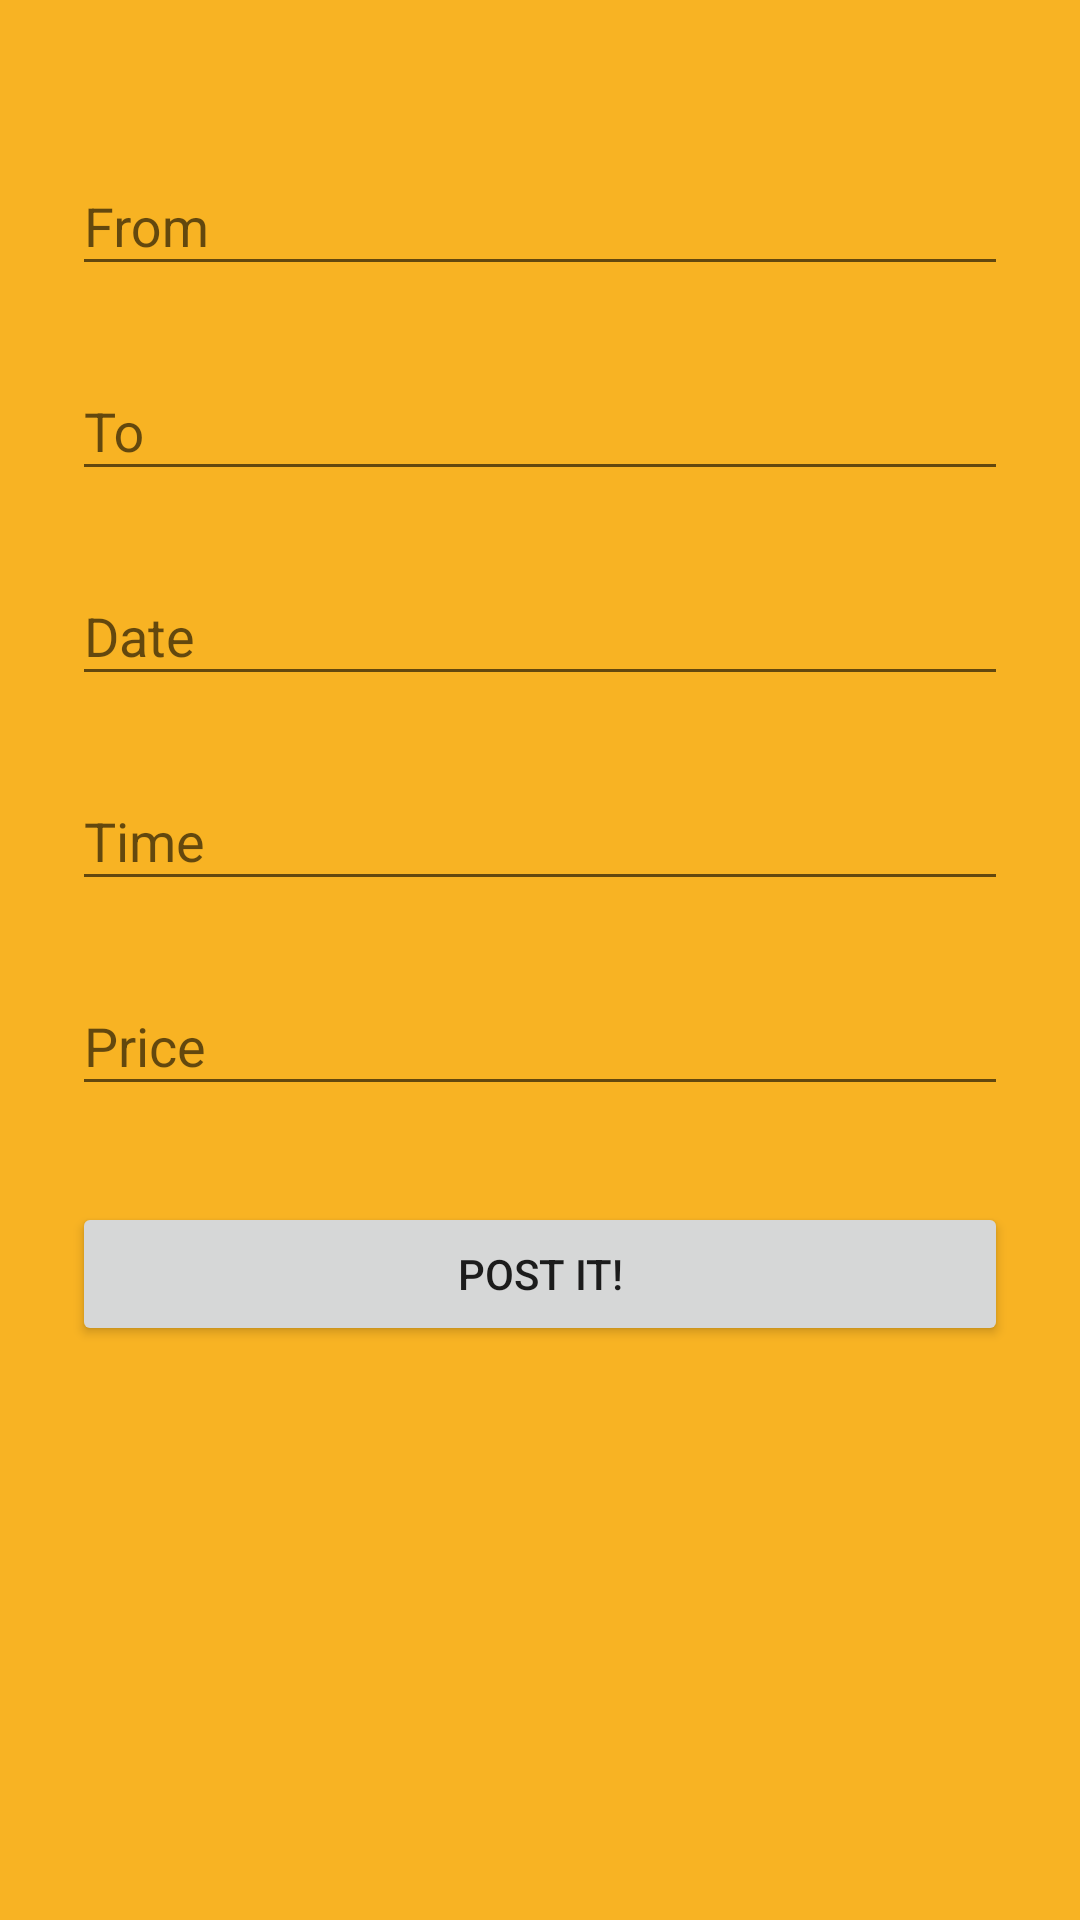

Here is an Android app screen rendered from its layout file. Give the layout XML and the strings, colors and styles it references.
<!-- AndroidManifest.xml: application theme MyMaterialTheme -->
<!-- res/layout/activity_post.xml -->
<?xml version="1.0" encoding="utf-8"?>
<ScrollView
    xmlns:android="http://schemas.android.com/apk/res/android"
    xmlns:tools="http://schemas.android.com/tools"
    android:layout_width="fill_parent"
    android:layout_height="fill_parent"
    android:fitsSystemWindows="true"
    android:background="@color/colorPrimary">

    <LinearLayout
        android:orientation="vertical"
        android:layout_width="match_parent"
        android:layout_height="wrap_content"
        android:paddingTop="35dp"
        android:paddingLeft="24dp"
        android:paddingRight="24dp">

        
        <android.support.design.widget.TextInputLayout
            android:layout_width="match_parent"
            android:layout_height="wrap_content"
            android:layout_marginTop="8dp"
            android:layout_marginBottom="8dp">
            <EditText android:id="@+id/input_from"
                android:layout_width="match_parent"
                android:layout_height="wrap_content"
                android:inputType="text"
                android:hint="From" />
        </android.support.design.widget.TextInputLayout>

        
        <android.support.design.widget.TextInputLayout
            android:layout_width="match_parent"
            android:layout_height="wrap_content"
            android:layout_marginTop="8dp"
            android:layout_marginBottom="8dp">
            <EditText android:id="@+id/input_to"
                android:layout_width="match_parent"
                android:layout_height="wrap_content"
                android:inputType="text"
                android:hint="To" />
        </android.support.design.widget.TextInputLayout>


        
        <android.support.design.widget.TextInputLayout
            android:layout_width="match_parent"
            android:layout_height="wrap_content"
            android:layout_marginTop="8dp"
            android:layout_marginBottom="8dp">
            <EditText android:id="@+id/input_date"
                android:layout_width="match_parent"
                android:layout_height="wrap_content"
                android:inputType="date"
                android:hint="Date" />
        </android.support.design.widget.TextInputLayout>

        
        <android.support.design.widget.TextInputLayout
            android:layout_width="match_parent"
            android:layout_height="wrap_content"
            android:layout_marginTop="8dp"
            android:layout_marginBottom="8dp">
            <EditText android:id="@+id/input_time"
                android:layout_width="match_parent"
                android:layout_height="wrap_content"
                android:inputType="time"
                android:hint="Time" />
        </android.support.design.widget.TextInputLayout>

        
        <android.support.design.widget.TextInputLayout
            android:layout_width="match_parent"
            android:layout_height="wrap_content"
            android:layout_marginTop="8dp"
            android:layout_marginBottom="8dp">
            <EditText android:id="@+id/input_price"
                android:layout_width="match_parent"
                android:layout_height="wrap_content"
                android:inputType="number"
                android:hint="Price" />
        </android.support.design.widget.TextInputLayout>

        
        <android.support.v7.widget.AppCompatButton
            android:id="@+id/btn_post"
            android:layout_width="fill_parent"
            android:layout_height="wrap_content"
            android:layout_marginBottom="24dp"
            android:layout_marginTop="24dp"
            android:padding="12dp"
            android:text="Post It!" />


    </LinearLayout>
</ScrollView>
<!-- resources referenced by this layout -->
<resources>
  <color name="colorPrimary">#F8B323</color>
  <style name="MyMaterialTheme" parent="MyMaterialTheme.Base">
  
      </style>
  <style name="MyMaterialTheme.Base" parent="Theme.AppCompat.Light.NoActionBar">
          <item name="windowNoTitle">true</item>
          <item name="windowActionBar">false</item>
          <item name="colorPrimary">@color/colorPrimary</item>
          <item name="colorPrimaryDark">@color/colorPrimaryDark</item>
          <item name="colorAccent">@color/colorAccent</item>
      </style>
  <color name="colorPrimaryDark">#303F9F</color>
  <color name="colorAccent">#FFFFFF</color>
</resources>
